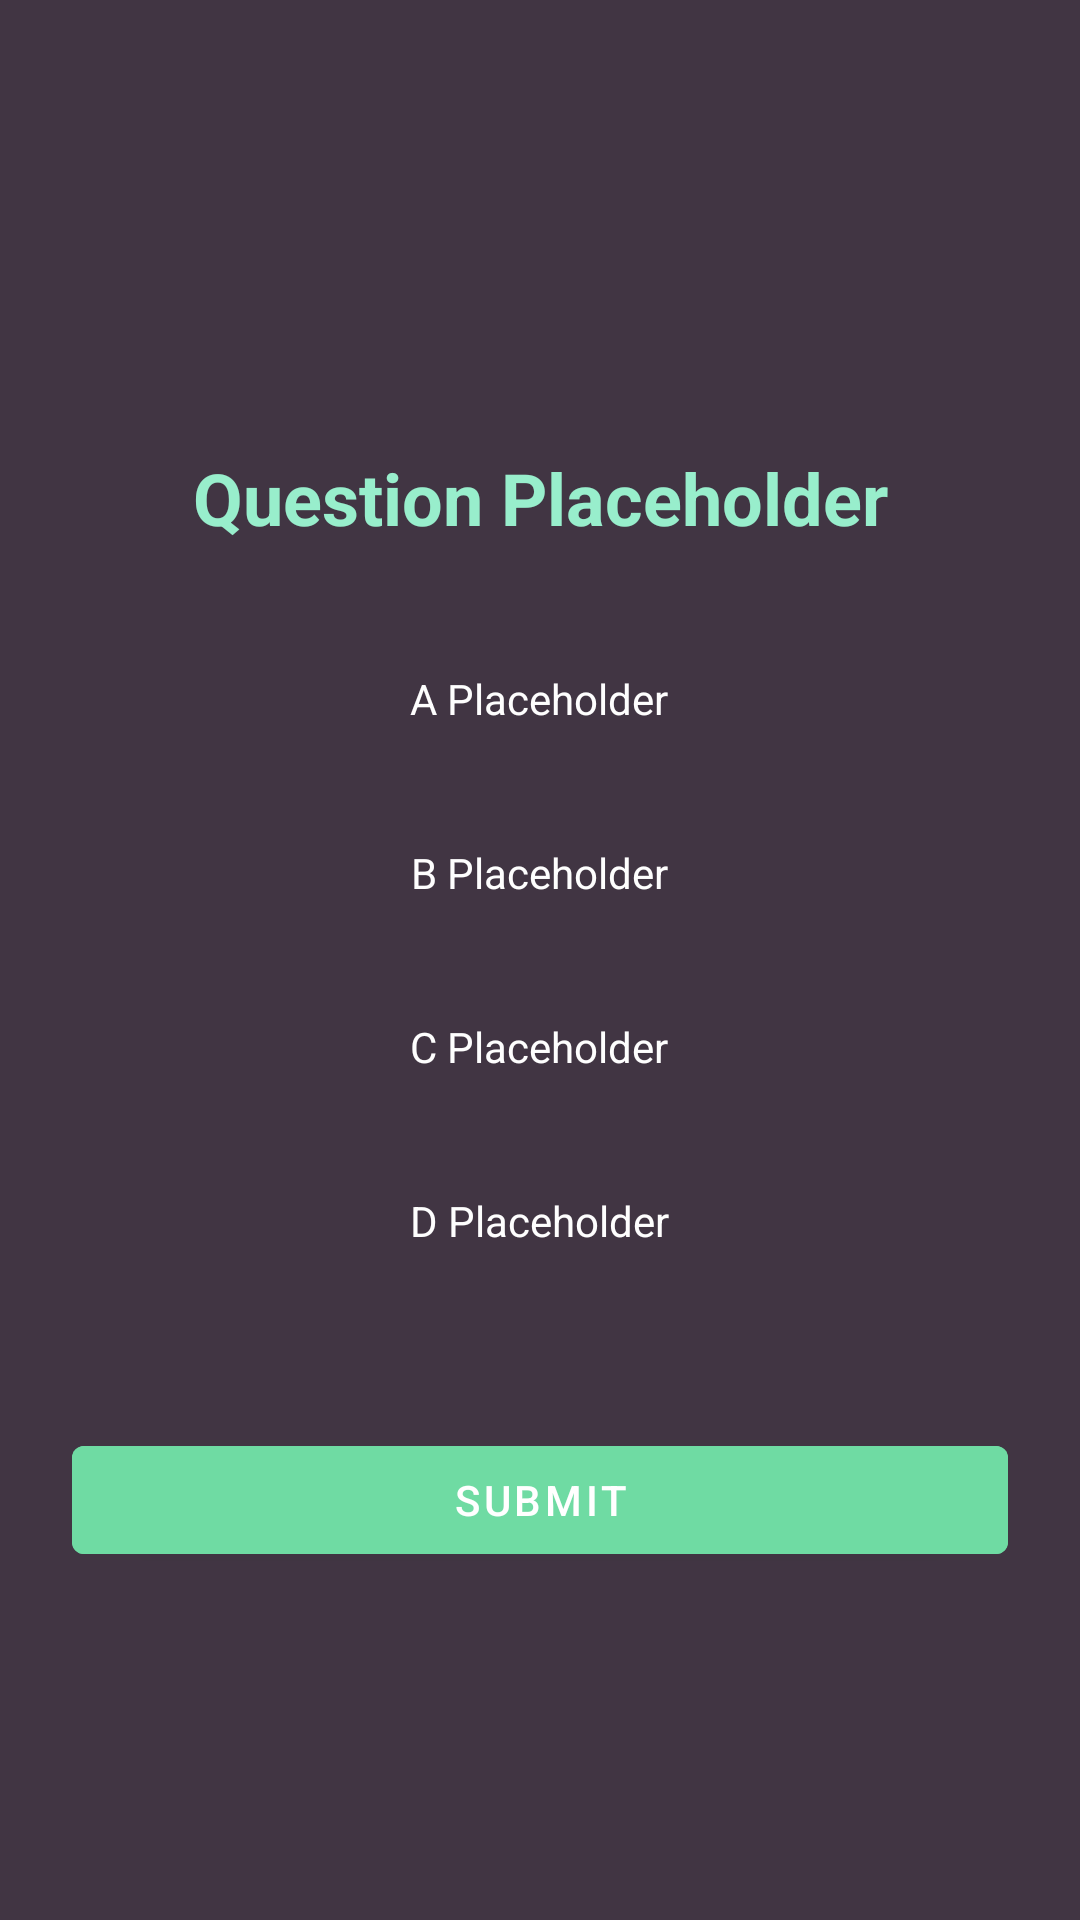

Reconstruct the res/layout file that produces this screen, plus the resources it refers to.
<!-- AndroidManifest.xml: application theme Theme.Quhizz -->
<!-- res/layout/activity_quiz.xml -->
<?xml version="1.0" encoding="utf-8"?>
<RelativeLayout xmlns:android="http://schemas.android.com/apk/res/android"
    xmlns:app="http://schemas.android.com/apk/res-auto"
    xmlns:tools="http://schemas.android.com/tools"
    android:layout_width="match_parent"
    android:layout_height="match_parent"
    android:background="#70DBA3"
    android:backgroundTint="#413543"
    android:orientation="vertical"
    android:padding="24dp"
    tools:context=".QuizActivity">


    <TextView
        android:id="@+id/question"
        android:layout_width="match_parent"
        android:layout_height="wrap_content"
        android:layout_above="@id/choices_layout"
        android:layout_marginStart="20dp"
        android:layout_marginTop="20dp"
        android:layout_marginEnd="20dp"
        android:layout_marginBottom="22dp"
        android:text="@string/question_text"
        android:textAlignment="center"
        android:textColor="#98EECC"
        android:textSize="24sp"
        android:textStyle="bold" />

    <RadioGroup
        android:id="@+id/choices_layout"
        android:layout_width="match_parent"
        android:layout_height="wrap_content"
        android:layout_centerInParent="true"
        android:orientation="vertical">

        <RadioButton
            android:id="@+id/choice_A"
            android:layout_width="match_parent"
            android:layout_height="wrap_content"
            android:layout_marginStart="5dp"
            android:layout_marginTop="5dp"
            android:layout_marginEnd="5dp"
            android:layout_marginBottom="5dp"
            android:button="@drawable/smooth_radio_button"
            android:gravity="center"
            android:text="@string/choice_a"
            android:textColor="#FEFEFE" />

        <RadioButton
            android:id="@+id/choice_B"
            android:layout_width="match_parent"
            android:layout_height="wrap_content"
            android:layout_marginStart="5dp"
            android:layout_marginTop="5dp"
            android:layout_marginEnd="5dp"
            android:layout_marginBottom="5dp"
            android:button="@drawable/smooth_radio_button"
            android:gravity="center"
            android:text="@string/choice_b"
            android:textColor="#FEFEFE" />

        <RadioButton
            android:id="@+id/choice_C"
            android:layout_width="match_parent"
            android:layout_height="wrap_content"
            android:layout_marginStart="5dp"
            android:layout_marginTop="5dp"
            android:layout_marginEnd="5dp"
            android:layout_marginBottom="5dp"
            android:button="@drawable/smooth_radio_button"
            android:gravity="center"
            android:text="@string/choice_c"
            android:textColor="#FEFEFE" />

        <RadioButton
            android:id="@+id/choice_D"
            android:layout_width="match_parent"
            android:layout_height="wrap_content"
            android:layout_marginStart="5dp"
            android:layout_marginTop="5dp"
            android:layout_marginEnd="5dp"
            android:layout_marginBottom="5dp"
            android:button="@drawable/smooth_radio_button"
            android:gravity="center"
            android:text="@string/choice_d"
            android:textColor="#FEFEFE" />

    </RadioGroup>

    <Button
        android:id="@+id/submit_button"
        android:layout_width="match_parent"
        android:layout_height="wrap_content"
        android:layout_below="@id/choices_layout"
        android:layout_marginTop="40dp"
        android:backgroundTint="#FA70DCA4"
        android:text="@string/submit_button" />

</RelativeLayout>
<!-- resources referenced by this layout -->
<resources>
  <!-- drawable smooth_radio_button (drawable) -->
  <?xml version="1.0" encoding="utf-8"?>
  <selector xmlns:android="http://schemas.android.com/apk/res/android">
      <item android:state_checked="true">
          <layer-list>
              <item android:id="@android:id/mask" android:drawable="@color/white" />
              <item android:id="@android:id/background">
                  <shape android:shape="rectangle">
                      <corners android:radius="8dp" /> 
                      <solid android:color="#FFFAFAFA" /> 
                      <stroke
                          android:width="2dp"
                          android:color="#FF707070" /> 
                  </shape>
              </item>
          </layer-list>
      </item>
      <item>
          <layer-list>
              <item android:id="@android:id/mask" android:drawable="@color/white" />
              <item android:id="@android:id/background">
                  <shape android:shape="rectangle">
                      <corners android:radius="100dp" /> 
                      <solid android:color="#FFFAFAFA" /> 
                      <stroke
                          android:width="2dp"
                          android:color="#FF707070" /> 
                  </shape>
              </item>
          </layer-list>
      </item>
  </selector>
  <string name="choice_a" translatable="false">A Placeholder</string>
  <string name="choice_b" translatable="false">B Placeholder</string>
  <string name="choice_c" translatable="false">C Placeholder</string>
  <string name="choice_d" translatable="false">D Placeholder</string>
  <string name="question_text" translatable="false">Question Placeholder</string>
  <string name="submit_button" translatable="false">Submit</string>
  <style name="Theme.Quhizz" parent="Theme.MaterialComponents.DayNight.DarkActionBar">
          
          <item name="colorPrimary">@color/purple_500</item>
          <item name="colorPrimaryVariant">@color/purple_700</item>
          <item name="colorOnPrimary">@color/white</item>
          
          <item name="colorSecondary">@color/teal_200</item>
          <item name="colorSecondaryVariant">@color/teal_700</item>
          <item name="colorOnSecondary">@color/black</item>
          
          <item name="android:statusBarColor">?attr/colorPrimaryVariant</item>
          
      </style>
  <color name="white">#FFFFFFFF</color>
  <color name="purple_500">#FF6200EE</color>
  <color name="purple_700">#FF3700B3</color>
  <color name="teal_200">#FF03DAC5</color>
  <color name="teal_700">#FF018786</color>
  <color name="black">#FF000000</color>
</resources>
